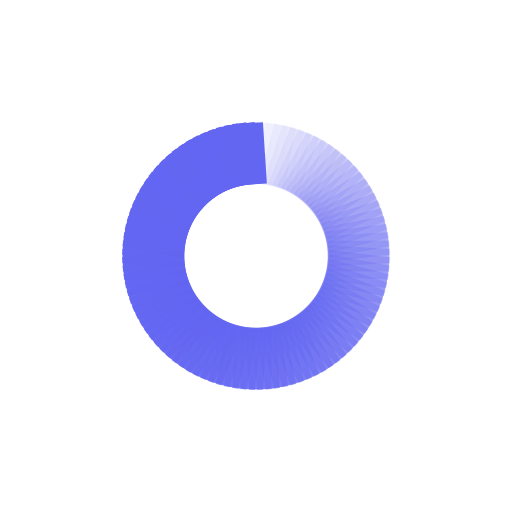
t = 0.00 s
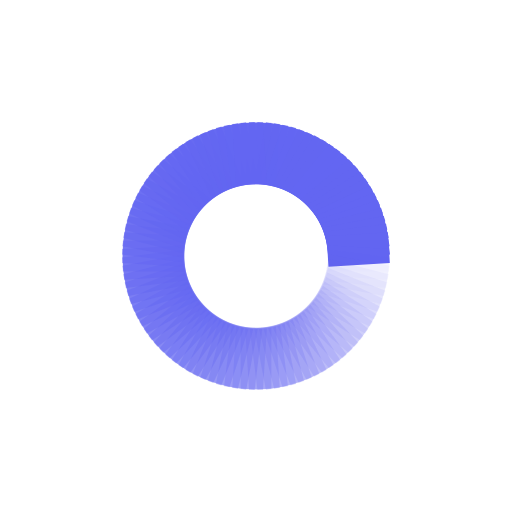
t = 0.25 s
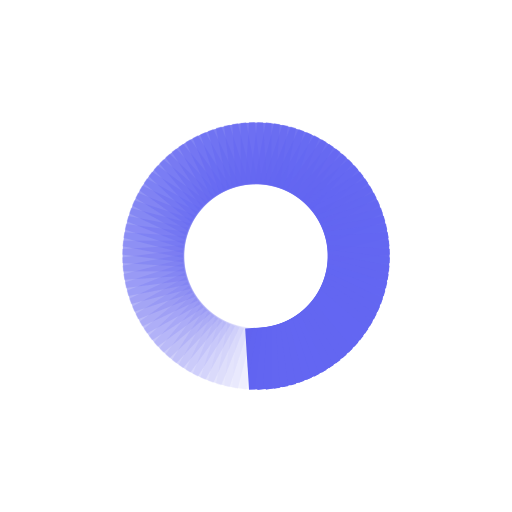
t = 0.50 s
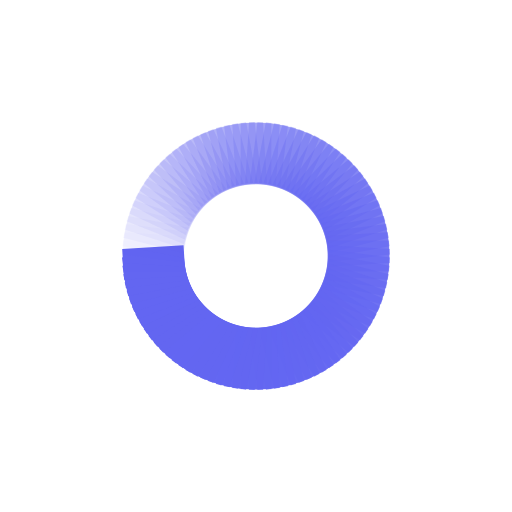
t = 0.75 s

The animated SVG that drew these frames (rendered in a browser with its animation timeline set to each time). Animation: 100 SMIL elements (animate=100); one cycle of 1.00 s, repeats indefinitely.

<?xml version="1.0" encoding="utf-8"?>
<svg xmlns="http://www.w3.org/2000/svg" xmlns:xlink="http://www.w3.org/1999/xlink" style="margin: auto; background: rgb(255, 255, 255); display: block; shape-rendering: auto; animation-play-state: running; animation-delay: 0s;" width="200px" height="200px" viewBox="0 0 100 100" preserveAspectRatio="xMidYMid">
<g transform="rotate(0 50 50)" style="animation-play-state: running; animation-delay: 0s;">
  <rect x="47" y="24" rx="0" ry="0" width="6" height="12" fill="#6366f1" style="animation-play-state: running; animation-delay: 0s;">
    <animate attributeName="opacity" values="1;0" keyTimes="0;1" dur="1s" begin="-0.99s" repeatCount="indefinite" style="animation-play-state: running; animation-delay: 0s;"></animate>
  </rect>
</g><g transform="rotate(3.6 50 50)" style="animation-play-state: running; animation-delay: 0s;">
  <rect x="47" y="24" rx="0" ry="0" width="6" height="12" fill="#6366f1" style="animation-play-state: running; animation-delay: 0s;">
    <animate attributeName="opacity" values="1;0" keyTimes="0;1" dur="1s" begin="-0.98s" repeatCount="indefinite" style="animation-play-state: running; animation-delay: 0s;"></animate>
  </rect>
</g><g transform="rotate(7.2 50 50)" style="animation-play-state: running; animation-delay: 0s;">
  <rect x="47" y="24" rx="0" ry="0" width="6" height="12" fill="#6366f1" style="animation-play-state: running; animation-delay: 0s;">
    <animate attributeName="opacity" values="1;0" keyTimes="0;1" dur="1s" begin="-0.97s" repeatCount="indefinite" style="animation-play-state: running; animation-delay: 0s;"></animate>
  </rect>
</g><g transform="rotate(10.8 50 50)" style="animation-play-state: running; animation-delay: 0s;">
  <rect x="47" y="24" rx="0" ry="0" width="6" height="12" fill="#6366f1" style="animation-play-state: running; animation-delay: 0s;">
    <animate attributeName="opacity" values="1;0" keyTimes="0;1" dur="1s" begin="-0.96s" repeatCount="indefinite" style="animation-play-state: running; animation-delay: 0s;"></animate>
  </rect>
</g><g transform="rotate(14.4 50 50)" style="animation-play-state: running; animation-delay: 0s;">
  <rect x="47" y="24" rx="0" ry="0" width="6" height="12" fill="#6366f1" style="animation-play-state: running; animation-delay: 0s;">
    <animate attributeName="opacity" values="1;0" keyTimes="0;1" dur="1s" begin="-0.95s" repeatCount="indefinite" style="animation-play-state: running; animation-delay: 0s;"></animate>
  </rect>
</g><g transform="rotate(18 50 50)" style="animation-play-state: running; animation-delay: 0s;">
  <rect x="47" y="24" rx="0" ry="0" width="6" height="12" fill="#6366f1" style="animation-play-state: running; animation-delay: 0s;">
    <animate attributeName="opacity" values="1;0" keyTimes="0;1" dur="1s" begin="-0.94s" repeatCount="indefinite" style="animation-play-state: running; animation-delay: 0s;"></animate>
  </rect>
</g><g transform="rotate(21.6 50 50)" style="animation-play-state: running; animation-delay: 0s;">
  <rect x="47" y="24" rx="0" ry="0" width="6" height="12" fill="#6366f1" style="animation-play-state: running; animation-delay: 0s;">
    <animate attributeName="opacity" values="1;0" keyTimes="0;1" dur="1s" begin="-0.93s" repeatCount="indefinite" style="animation-play-state: running; animation-delay: 0s;"></animate>
  </rect>
</g><g transform="rotate(25.2 50 50)" style="animation-play-state: running; animation-delay: 0s;">
  <rect x="47" y="24" rx="0" ry="0" width="6" height="12" fill="#6366f1" style="animation-play-state: running; animation-delay: 0s;">
    <animate attributeName="opacity" values="1;0" keyTimes="0;1" dur="1s" begin="-0.92s" repeatCount="indefinite" style="animation-play-state: running; animation-delay: 0s;"></animate>
  </rect>
</g><g transform="rotate(28.8 50 50)" style="animation-play-state: running; animation-delay: 0s;">
  <rect x="47" y="24" rx="0" ry="0" width="6" height="12" fill="#6366f1" style="animation-play-state: running; animation-delay: 0s;">
    <animate attributeName="opacity" values="1;0" keyTimes="0;1" dur="1s" begin="-0.91s" repeatCount="indefinite" style="animation-play-state: running; animation-delay: 0s;"></animate>
  </rect>
</g><g transform="rotate(32.4 50 50)" style="animation-play-state: running; animation-delay: 0s;">
  <rect x="47" y="24" rx="0" ry="0" width="6" height="12" fill="#6366f1" style="animation-play-state: running; animation-delay: 0s;">
    <animate attributeName="opacity" values="1;0" keyTimes="0;1" dur="1s" begin="-0.9s" repeatCount="indefinite" style="animation-play-state: running; animation-delay: 0s;"></animate>
  </rect>
</g><g transform="rotate(36 50 50)" style="animation-play-state: running; animation-delay: 0s;">
  <rect x="47" y="24" rx="0" ry="0" width="6" height="12" fill="#6366f1" style="animation-play-state: running; animation-delay: 0s;">
    <animate attributeName="opacity" values="1;0" keyTimes="0;1" dur="1s" begin="-0.89s" repeatCount="indefinite" style="animation-play-state: running; animation-delay: 0s;"></animate>
  </rect>
</g><g transform="rotate(39.6 50 50)" style="animation-play-state: running; animation-delay: 0s;">
  <rect x="47" y="24" rx="0" ry="0" width="6" height="12" fill="#6366f1" style="animation-play-state: running; animation-delay: 0s;">
    <animate attributeName="opacity" values="1;0" keyTimes="0;1" dur="1s" begin="-0.88s" repeatCount="indefinite" style="animation-play-state: running; animation-delay: 0s;"></animate>
  </rect>
</g><g transform="rotate(43.2 50 50)" style="animation-play-state: running; animation-delay: 0s;">
  <rect x="47" y="24" rx="0" ry="0" width="6" height="12" fill="#6366f1" style="animation-play-state: running; animation-delay: 0s;">
    <animate attributeName="opacity" values="1;0" keyTimes="0;1" dur="1s" begin="-0.87s" repeatCount="indefinite" style="animation-play-state: running; animation-delay: 0s;"></animate>
  </rect>
</g><g transform="rotate(46.8 50 50)" style="animation-play-state: running; animation-delay: 0s;">
  <rect x="47" y="24" rx="0" ry="0" width="6" height="12" fill="#6366f1" style="animation-play-state: running; animation-delay: 0s;">
    <animate attributeName="opacity" values="1;0" keyTimes="0;1" dur="1s" begin="-0.86s" repeatCount="indefinite" style="animation-play-state: running; animation-delay: 0s;"></animate>
  </rect>
</g><g transform="rotate(50.4 50 50)" style="animation-play-state: running; animation-delay: 0s;">
  <rect x="47" y="24" rx="0" ry="0" width="6" height="12" fill="#6366f1" style="animation-play-state: running; animation-delay: 0s;">
    <animate attributeName="opacity" values="1;0" keyTimes="0;1" dur="1s" begin="-0.85s" repeatCount="indefinite" style="animation-play-state: running; animation-delay: 0s;"></animate>
  </rect>
</g><g transform="rotate(54 50 50)" style="animation-play-state: running; animation-delay: 0s;">
  <rect x="47" y="24" rx="0" ry="0" width="6" height="12" fill="#6366f1" style="animation-play-state: running; animation-delay: 0s;">
    <animate attributeName="opacity" values="1;0" keyTimes="0;1" dur="1s" begin="-0.84s" repeatCount="indefinite" style="animation-play-state: running; animation-delay: 0s;"></animate>
  </rect>
</g><g transform="rotate(57.6 50 50)" style="animation-play-state: running; animation-delay: 0s;">
  <rect x="47" y="24" rx="0" ry="0" width="6" height="12" fill="#6366f1" style="animation-play-state: running; animation-delay: 0s;">
    <animate attributeName="opacity" values="1;0" keyTimes="0;1" dur="1s" begin="-0.83s" repeatCount="indefinite" style="animation-play-state: running; animation-delay: 0s;"></animate>
  </rect>
</g><g transform="rotate(61.2 50 50)" style="animation-play-state: running; animation-delay: 0s;">
  <rect x="47" y="24" rx="0" ry="0" width="6" height="12" fill="#6366f1" style="animation-play-state: running; animation-delay: 0s;">
    <animate attributeName="opacity" values="1;0" keyTimes="0;1" dur="1s" begin="-0.82s" repeatCount="indefinite" style="animation-play-state: running; animation-delay: 0s;"></animate>
  </rect>
</g><g transform="rotate(64.8 50 50)" style="animation-play-state: running; animation-delay: 0s;">
  <rect x="47" y="24" rx="0" ry="0" width="6" height="12" fill="#6366f1" style="animation-play-state: running; animation-delay: 0s;">
    <animate attributeName="opacity" values="1;0" keyTimes="0;1" dur="1s" begin="-0.81s" repeatCount="indefinite" style="animation-play-state: running; animation-delay: 0s;"></animate>
  </rect>
</g><g transform="rotate(68.4 50 50)" style="animation-play-state: running; animation-delay: 0s;">
  <rect x="47" y="24" rx="0" ry="0" width="6" height="12" fill="#6366f1" style="animation-play-state: running; animation-delay: 0s;">
    <animate attributeName="opacity" values="1;0" keyTimes="0;1" dur="1s" begin="-0.8s" repeatCount="indefinite" style="animation-play-state: running; animation-delay: 0s;"></animate>
  </rect>
</g><g transform="rotate(72 50 50)" style="animation-play-state: running; animation-delay: 0s;">
  <rect x="47" y="24" rx="0" ry="0" width="6" height="12" fill="#6366f1" style="animation-play-state: running; animation-delay: 0s;">
    <animate attributeName="opacity" values="1;0" keyTimes="0;1" dur="1s" begin="-0.79s" repeatCount="indefinite" style="animation-play-state: running; animation-delay: 0s;"></animate>
  </rect>
</g><g transform="rotate(75.6 50 50)" style="animation-play-state: running; animation-delay: 0s;">
  <rect x="47" y="24" rx="0" ry="0" width="6" height="12" fill="#6366f1" style="animation-play-state: running; animation-delay: 0s;">
    <animate attributeName="opacity" values="1;0" keyTimes="0;1" dur="1s" begin="-0.78s" repeatCount="indefinite" style="animation-play-state: running; animation-delay: 0s;"></animate>
  </rect>
</g><g transform="rotate(79.2 50 50)" style="animation-play-state: running; animation-delay: 0s;">
  <rect x="47" y="24" rx="0" ry="0" width="6" height="12" fill="#6366f1" style="animation-play-state: running; animation-delay: 0s;">
    <animate attributeName="opacity" values="1;0" keyTimes="0;1" dur="1s" begin="-0.77s" repeatCount="indefinite" style="animation-play-state: running; animation-delay: 0s;"></animate>
  </rect>
</g><g transform="rotate(82.8 50 50)" style="animation-play-state: running; animation-delay: 0s;">
  <rect x="47" y="24" rx="0" ry="0" width="6" height="12" fill="#6366f1" style="animation-play-state: running; animation-delay: 0s;">
    <animate attributeName="opacity" values="1;0" keyTimes="0;1" dur="1s" begin="-0.76s" repeatCount="indefinite" style="animation-play-state: running; animation-delay: 0s;"></animate>
  </rect>
</g><g transform="rotate(86.4 50 50)" style="animation-play-state: running; animation-delay: 0s;">
  <rect x="47" y="24" rx="0" ry="0" width="6" height="12" fill="#6366f1" style="animation-play-state: running; animation-delay: 0s;">
    <animate attributeName="opacity" values="1;0" keyTimes="0;1" dur="1s" begin="-0.75s" repeatCount="indefinite" style="animation-play-state: running; animation-delay: 0s;"></animate>
  </rect>
</g><g transform="rotate(90 50 50)" style="animation-play-state: running; animation-delay: 0s;">
  <rect x="47" y="24" rx="0" ry="0" width="6" height="12" fill="#6366f1" style="animation-play-state: running; animation-delay: 0s;">
    <animate attributeName="opacity" values="1;0" keyTimes="0;1" dur="1s" begin="-0.74s" repeatCount="indefinite" style="animation-play-state: running; animation-delay: 0s;"></animate>
  </rect>
</g><g transform="rotate(93.6 50 50)" style="animation-play-state: running; animation-delay: 0s;">
  <rect x="47" y="24" rx="0" ry="0" width="6" height="12" fill="#6366f1" style="animation-play-state: running; animation-delay: 0s;">
    <animate attributeName="opacity" values="1;0" keyTimes="0;1" dur="1s" begin="-0.73s" repeatCount="indefinite" style="animation-play-state: running; animation-delay: 0s;"></animate>
  </rect>
</g><g transform="rotate(97.2 50 50)" style="animation-play-state: running; animation-delay: 0s;">
  <rect x="47" y="24" rx="0" ry="0" width="6" height="12" fill="#6366f1" style="animation-play-state: running; animation-delay: 0s;">
    <animate attributeName="opacity" values="1;0" keyTimes="0;1" dur="1s" begin="-0.72s" repeatCount="indefinite" style="animation-play-state: running; animation-delay: 0s;"></animate>
  </rect>
</g><g transform="rotate(100.8 50 50)" style="animation-play-state: running; animation-delay: 0s;">
  <rect x="47" y="24" rx="0" ry="0" width="6" height="12" fill="#6366f1" style="animation-play-state: running; animation-delay: 0s;">
    <animate attributeName="opacity" values="1;0" keyTimes="0;1" dur="1s" begin="-0.71s" repeatCount="indefinite" style="animation-play-state: running; animation-delay: 0s;"></animate>
  </rect>
</g><g transform="rotate(104.4 50 50)" style="animation-play-state: running; animation-delay: 0s;">
  <rect x="47" y="24" rx="0" ry="0" width="6" height="12" fill="#6366f1" style="animation-play-state: running; animation-delay: 0s;">
    <animate attributeName="opacity" values="1;0" keyTimes="0;1" dur="1s" begin="-0.7s" repeatCount="indefinite" style="animation-play-state: running; animation-delay: 0s;"></animate>
  </rect>
</g><g transform="rotate(108 50 50)" style="animation-play-state: running; animation-delay: 0s;">
  <rect x="47" y="24" rx="0" ry="0" width="6" height="12" fill="#6366f1" style="animation-play-state: running; animation-delay: 0s;">
    <animate attributeName="opacity" values="1;0" keyTimes="0;1" dur="1s" begin="-0.69s" repeatCount="indefinite" style="animation-play-state: running; animation-delay: 0s;"></animate>
  </rect>
</g><g transform="rotate(111.6 50 50)" style="animation-play-state: running; animation-delay: 0s;">
  <rect x="47" y="24" rx="0" ry="0" width="6" height="12" fill="#6366f1" style="animation-play-state: running; animation-delay: 0s;">
    <animate attributeName="opacity" values="1;0" keyTimes="0;1" dur="1s" begin="-0.68s" repeatCount="indefinite" style="animation-play-state: running; animation-delay: 0s;"></animate>
  </rect>
</g><g transform="rotate(115.2 50 50)" style="animation-play-state: running; animation-delay: 0s;">
  <rect x="47" y="24" rx="0" ry="0" width="6" height="12" fill="#6366f1" style="animation-play-state: running; animation-delay: 0s;">
    <animate attributeName="opacity" values="1;0" keyTimes="0;1" dur="1s" begin="-0.67s" repeatCount="indefinite" style="animation-play-state: running; animation-delay: 0s;"></animate>
  </rect>
</g><g transform="rotate(118.8 50 50)" style="animation-play-state: running; animation-delay: 0s;">
  <rect x="47" y="24" rx="0" ry="0" width="6" height="12" fill="#6366f1" style="animation-play-state: running; animation-delay: 0s;">
    <animate attributeName="opacity" values="1;0" keyTimes="0;1" dur="1s" begin="-0.66s" repeatCount="indefinite" style="animation-play-state: running; animation-delay: 0s;"></animate>
  </rect>
</g><g transform="rotate(122.4 50 50)" style="animation-play-state: running; animation-delay: 0s;">
  <rect x="47" y="24" rx="0" ry="0" width="6" height="12" fill="#6366f1" style="animation-play-state: running; animation-delay: 0s;">
    <animate attributeName="opacity" values="1;0" keyTimes="0;1" dur="1s" begin="-0.65s" repeatCount="indefinite" style="animation-play-state: running; animation-delay: 0s;"></animate>
  </rect>
</g><g transform="rotate(126 50 50)" style="animation-play-state: running; animation-delay: 0s;">
  <rect x="47" y="24" rx="0" ry="0" width="6" height="12" fill="#6366f1" style="animation-play-state: running; animation-delay: 0s;">
    <animate attributeName="opacity" values="1;0" keyTimes="0;1" dur="1s" begin="-0.64s" repeatCount="indefinite" style="animation-play-state: running; animation-delay: 0s;"></animate>
  </rect>
</g><g transform="rotate(129.6 50 50)" style="animation-play-state: running; animation-delay: 0s;">
  <rect x="47" y="24" rx="0" ry="0" width="6" height="12" fill="#6366f1" style="animation-play-state: running; animation-delay: 0s;">
    <animate attributeName="opacity" values="1;0" keyTimes="0;1" dur="1s" begin="-0.63s" repeatCount="indefinite" style="animation-play-state: running; animation-delay: 0s;"></animate>
  </rect>
</g><g transform="rotate(133.2 50 50)" style="animation-play-state: running; animation-delay: 0s;">
  <rect x="47" y="24" rx="0" ry="0" width="6" height="12" fill="#6366f1" style="animation-play-state: running; animation-delay: 0s;">
    <animate attributeName="opacity" values="1;0" keyTimes="0;1" dur="1s" begin="-0.62s" repeatCount="indefinite" style="animation-play-state: running; animation-delay: 0s;"></animate>
  </rect>
</g><g transform="rotate(136.8 50 50)" style="animation-play-state: running; animation-delay: 0s;">
  <rect x="47" y="24" rx="0" ry="0" width="6" height="12" fill="#6366f1" style="animation-play-state: running; animation-delay: 0s;">
    <animate attributeName="opacity" values="1;0" keyTimes="0;1" dur="1s" begin="-0.61s" repeatCount="indefinite" style="animation-play-state: running; animation-delay: 0s;"></animate>
  </rect>
</g><g transform="rotate(140.4 50 50)" style="animation-play-state: running; animation-delay: 0s;">
  <rect x="47" y="24" rx="0" ry="0" width="6" height="12" fill="#6366f1" style="animation-play-state: running; animation-delay: 0s;">
    <animate attributeName="opacity" values="1;0" keyTimes="0;1" dur="1s" begin="-0.6s" repeatCount="indefinite" style="animation-play-state: running; animation-delay: 0s;"></animate>
  </rect>
</g><g transform="rotate(144 50 50)" style="animation-play-state: running; animation-delay: 0s;">
  <rect x="47" y="24" rx="0" ry="0" width="6" height="12" fill="#6366f1" style="animation-play-state: running; animation-delay: 0s;">
    <animate attributeName="opacity" values="1;0" keyTimes="0;1" dur="1s" begin="-0.59s" repeatCount="indefinite" style="animation-play-state: running; animation-delay: 0s;"></animate>
  </rect>
</g><g transform="rotate(147.6 50 50)" style="animation-play-state: running; animation-delay: 0s;">
  <rect x="47" y="24" rx="0" ry="0" width="6" height="12" fill="#6366f1" style="animation-play-state: running; animation-delay: 0s;">
    <animate attributeName="opacity" values="1;0" keyTimes="0;1" dur="1s" begin="-0.58s" repeatCount="indefinite" style="animation-play-state: running; animation-delay: 0s;"></animate>
  </rect>
</g><g transform="rotate(151.2 50 50)" style="animation-play-state: running; animation-delay: 0s;">
  <rect x="47" y="24" rx="0" ry="0" width="6" height="12" fill="#6366f1" style="animation-play-state: running; animation-delay: 0s;">
    <animate attributeName="opacity" values="1;0" keyTimes="0;1" dur="1s" begin="-0.57s" repeatCount="indefinite" style="animation-play-state: running; animation-delay: 0s;"></animate>
  </rect>
</g><g transform="rotate(154.8 50 50)" style="animation-play-state: running; animation-delay: 0s;">
  <rect x="47" y="24" rx="0" ry="0" width="6" height="12" fill="#6366f1" style="animation-play-state: running; animation-delay: 0s;">
    <animate attributeName="opacity" values="1;0" keyTimes="0;1" dur="1s" begin="-0.56s" repeatCount="indefinite" style="animation-play-state: running; animation-delay: 0s;"></animate>
  </rect>
</g><g transform="rotate(158.4 50 50)" style="animation-play-state: running; animation-delay: 0s;">
  <rect x="47" y="24" rx="0" ry="0" width="6" height="12" fill="#6366f1" style="animation-play-state: running; animation-delay: 0s;">
    <animate attributeName="opacity" values="1;0" keyTimes="0;1" dur="1s" begin="-0.55s" repeatCount="indefinite" style="animation-play-state: running; animation-delay: 0s;"></animate>
  </rect>
</g><g transform="rotate(162 50 50)" style="animation-play-state: running; animation-delay: 0s;">
  <rect x="47" y="24" rx="0" ry="0" width="6" height="12" fill="#6366f1" style="animation-play-state: running; animation-delay: 0s;">
    <animate attributeName="opacity" values="1;0" keyTimes="0;1" dur="1s" begin="-0.54s" repeatCount="indefinite" style="animation-play-state: running; animation-delay: 0s;"></animate>
  </rect>
</g><g transform="rotate(165.6 50 50)" style="animation-play-state: running; animation-delay: 0s;">
  <rect x="47" y="24" rx="0" ry="0" width="6" height="12" fill="#6366f1" style="animation-play-state: running; animation-delay: 0s;">
    <animate attributeName="opacity" values="1;0" keyTimes="0;1" dur="1s" begin="-0.53s" repeatCount="indefinite" style="animation-play-state: running; animation-delay: 0s;"></animate>
  </rect>
</g><g transform="rotate(169.2 50 50)" style="animation-play-state: running; animation-delay: 0s;">
  <rect x="47" y="24" rx="0" ry="0" width="6" height="12" fill="#6366f1" style="animation-play-state: running; animation-delay: 0s;">
    <animate attributeName="opacity" values="1;0" keyTimes="0;1" dur="1s" begin="-0.52s" repeatCount="indefinite" style="animation-play-state: running; animation-delay: 0s;"></animate>
  </rect>
</g><g transform="rotate(172.8 50 50)" style="animation-play-state: running; animation-delay: 0s;">
  <rect x="47" y="24" rx="0" ry="0" width="6" height="12" fill="#6366f1" style="animation-play-state: running; animation-delay: 0s;">
    <animate attributeName="opacity" values="1;0" keyTimes="0;1" dur="1s" begin="-0.51s" repeatCount="indefinite" style="animation-play-state: running; animation-delay: 0s;"></animate>
  </rect>
</g><g transform="rotate(176.4 50 50)" style="animation-play-state: running; animation-delay: 0s;">
  <rect x="47" y="24" rx="0" ry="0" width="6" height="12" fill="#6366f1" style="animation-play-state: running; animation-delay: 0s;">
    <animate attributeName="opacity" values="1;0" keyTimes="0;1" dur="1s" begin="-0.5s" repeatCount="indefinite" style="animation-play-state: running; animation-delay: 0s;"></animate>
  </rect>
</g><g transform="rotate(180 50 50)" style="animation-play-state: running; animation-delay: 0s;">
  <rect x="47" y="24" rx="0" ry="0" width="6" height="12" fill="#6366f1" style="animation-play-state: running; animation-delay: 0s;">
    <animate attributeName="opacity" values="1;0" keyTimes="0;1" dur="1s" begin="-0.49s" repeatCount="indefinite" style="animation-play-state: running; animation-delay: 0s;"></animate>
  </rect>
</g><g transform="rotate(183.6 50 50)" style="animation-play-state: running; animation-delay: 0s;">
  <rect x="47" y="24" rx="0" ry="0" width="6" height="12" fill="#6366f1" style="animation-play-state: running; animation-delay: 0s;">
    <animate attributeName="opacity" values="1;0" keyTimes="0;1" dur="1s" begin="-0.48s" repeatCount="indefinite" style="animation-play-state: running; animation-delay: 0s;"></animate>
  </rect>
</g><g transform="rotate(187.2 50 50)" style="animation-play-state: running; animation-delay: 0s;">
  <rect x="47" y="24" rx="0" ry="0" width="6" height="12" fill="#6366f1" style="animation-play-state: running; animation-delay: 0s;">
    <animate attributeName="opacity" values="1;0" keyTimes="0;1" dur="1s" begin="-0.47s" repeatCount="indefinite" style="animation-play-state: running; animation-delay: 0s;"></animate>
  </rect>
</g><g transform="rotate(190.8 50 50)" style="animation-play-state: running; animation-delay: 0s;">
  <rect x="47" y="24" rx="0" ry="0" width="6" height="12" fill="#6366f1" style="animation-play-state: running; animation-delay: 0s;">
    <animate attributeName="opacity" values="1;0" keyTimes="0;1" dur="1s" begin="-0.46s" repeatCount="indefinite" style="animation-play-state: running; animation-delay: 0s;"></animate>
  </rect>
</g><g transform="rotate(194.4 50 50)" style="animation-play-state: running; animation-delay: 0s;">
  <rect x="47" y="24" rx="0" ry="0" width="6" height="12" fill="#6366f1" style="animation-play-state: running; animation-delay: 0s;">
    <animate attributeName="opacity" values="1;0" keyTimes="0;1" dur="1s" begin="-0.45s" repeatCount="indefinite" style="animation-play-state: running; animation-delay: 0s;"></animate>
  </rect>
</g><g transform="rotate(198 50 50)" style="animation-play-state: running; animation-delay: 0s;">
  <rect x="47" y="24" rx="0" ry="0" width="6" height="12" fill="#6366f1" style="animation-play-state: running; animation-delay: 0s;">
    <animate attributeName="opacity" values="1;0" keyTimes="0;1" dur="1s" begin="-0.44s" repeatCount="indefinite" style="animation-play-state: running; animation-delay: 0s;"></animate>
  </rect>
</g><g transform="rotate(201.6 50 50)" style="animation-play-state: running; animation-delay: 0s;">
  <rect x="47" y="24" rx="0" ry="0" width="6" height="12" fill="#6366f1" style="animation-play-state: running; animation-delay: 0s;">
    <animate attributeName="opacity" values="1;0" keyTimes="0;1" dur="1s" begin="-0.43s" repeatCount="indefinite" style="animation-play-state: running; animation-delay: 0s;"></animate>
  </rect>
</g><g transform="rotate(205.2 50 50)" style="animation-play-state: running; animation-delay: 0s;">
  <rect x="47" y="24" rx="0" ry="0" width="6" height="12" fill="#6366f1" style="animation-play-state: running; animation-delay: 0s;">
    <animate attributeName="opacity" values="1;0" keyTimes="0;1" dur="1s" begin="-0.42s" repeatCount="indefinite" style="animation-play-state: running; animation-delay: 0s;"></animate>
  </rect>
</g><g transform="rotate(208.8 50 50)" style="animation-play-state: running; animation-delay: 0s;">
  <rect x="47" y="24" rx="0" ry="0" width="6" height="12" fill="#6366f1" style="animation-play-state: running; animation-delay: 0s;">
    <animate attributeName="opacity" values="1;0" keyTimes="0;1" dur="1s" begin="-0.41s" repeatCount="indefinite" style="animation-play-state: running; animation-delay: 0s;"></animate>
  </rect>
</g><g transform="rotate(212.4 50 50)" style="animation-play-state: running; animation-delay: 0s;">
  <rect x="47" y="24" rx="0" ry="0" width="6" height="12" fill="#6366f1" style="animation-play-state: running; animation-delay: 0s;">
    <animate attributeName="opacity" values="1;0" keyTimes="0;1" dur="1s" begin="-0.4s" repeatCount="indefinite" style="animation-play-state: running; animation-delay: 0s;"></animate>
  </rect>
</g><g transform="rotate(216 50 50)" style="animation-play-state: running; animation-delay: 0s;">
  <rect x="47" y="24" rx="0" ry="0" width="6" height="12" fill="#6366f1" style="animation-play-state: running; animation-delay: 0s;">
    <animate attributeName="opacity" values="1;0" keyTimes="0;1" dur="1s" begin="-0.39s" repeatCount="indefinite" style="animation-play-state: running; animation-delay: 0s;"></animate>
  </rect>
</g><g transform="rotate(219.6 50 50)" style="animation-play-state: running; animation-delay: 0s;">
  <rect x="47" y="24" rx="0" ry="0" width="6" height="12" fill="#6366f1" style="animation-play-state: running; animation-delay: 0s;">
    <animate attributeName="opacity" values="1;0" keyTimes="0;1" dur="1s" begin="-0.38s" repeatCount="indefinite" style="animation-play-state: running; animation-delay: 0s;"></animate>
  </rect>
</g><g transform="rotate(223.2 50 50)" style="animation-play-state: running; animation-delay: 0s;">
  <rect x="47" y="24" rx="0" ry="0" width="6" height="12" fill="#6366f1" style="animation-play-state: running; animation-delay: 0s;">
    <animate attributeName="opacity" values="1;0" keyTimes="0;1" dur="1s" begin="-0.37s" repeatCount="indefinite" style="animation-play-state: running; animation-delay: 0s;"></animate>
  </rect>
</g><g transform="rotate(226.8 50 50)" style="animation-play-state: running; animation-delay: 0s;">
  <rect x="47" y="24" rx="0" ry="0" width="6" height="12" fill="#6366f1" style="animation-play-state: running; animation-delay: 0s;">
    <animate attributeName="opacity" values="1;0" keyTimes="0;1" dur="1s" begin="-0.36s" repeatCount="indefinite" style="animation-play-state: running; animation-delay: 0s;"></animate>
  </rect>
</g><g transform="rotate(230.4 50 50)" style="animation-play-state: running; animation-delay: 0s;">
  <rect x="47" y="24" rx="0" ry="0" width="6" height="12" fill="#6366f1" style="animation-play-state: running; animation-delay: 0s;">
    <animate attributeName="opacity" values="1;0" keyTimes="0;1" dur="1s" begin="-0.35s" repeatCount="indefinite" style="animation-play-state: running; animation-delay: 0s;"></animate>
  </rect>
</g><g transform="rotate(234 50 50)" style="animation-play-state: running; animation-delay: 0s;">
  <rect x="47" y="24" rx="0" ry="0" width="6" height="12" fill="#6366f1" style="animation-play-state: running; animation-delay: 0s;">
    <animate attributeName="opacity" values="1;0" keyTimes="0;1" dur="1s" begin="-0.34s" repeatCount="indefinite" style="animation-play-state: running; animation-delay: 0s;"></animate>
  </rect>
</g><g transform="rotate(237.6 50 50)" style="animation-play-state: running; animation-delay: 0s;">
  <rect x="47" y="24" rx="0" ry="0" width="6" height="12" fill="#6366f1" style="animation-play-state: running; animation-delay: 0s;">
    <animate attributeName="opacity" values="1;0" keyTimes="0;1" dur="1s" begin="-0.33s" repeatCount="indefinite" style="animation-play-state: running; animation-delay: 0s;"></animate>
  </rect>
</g><g transform="rotate(241.2 50 50)" style="animation-play-state: running; animation-delay: 0s;">
  <rect x="47" y="24" rx="0" ry="0" width="6" height="12" fill="#6366f1" style="animation-play-state: running; animation-delay: 0s;">
    <animate attributeName="opacity" values="1;0" keyTimes="0;1" dur="1s" begin="-0.32s" repeatCount="indefinite" style="animation-play-state: running; animation-delay: 0s;"></animate>
  </rect>
</g><g transform="rotate(244.8 50 50)" style="animation-play-state: running; animation-delay: 0s;">
  <rect x="47" y="24" rx="0" ry="0" width="6" height="12" fill="#6366f1" style="animation-play-state: running; animation-delay: 0s;">
    <animate attributeName="opacity" values="1;0" keyTimes="0;1" dur="1s" begin="-0.31s" repeatCount="indefinite" style="animation-play-state: running; animation-delay: 0s;"></animate>
  </rect>
</g><g transform="rotate(248.4 50 50)" style="animation-play-state: running; animation-delay: 0s;">
  <rect x="47" y="24" rx="0" ry="0" width="6" height="12" fill="#6366f1" style="animation-play-state: running; animation-delay: 0s;">
    <animate attributeName="opacity" values="1;0" keyTimes="0;1" dur="1s" begin="-0.3s" repeatCount="indefinite" style="animation-play-state: running; animation-delay: 0s;"></animate>
  </rect>
</g><g transform="rotate(252 50 50)" style="animation-play-state: running; animation-delay: 0s;">
  <rect x="47" y="24" rx="0" ry="0" width="6" height="12" fill="#6366f1" style="animation-play-state: running; animation-delay: 0s;">
    <animate attributeName="opacity" values="1;0" keyTimes="0;1" dur="1s" begin="-0.29s" repeatCount="indefinite" style="animation-play-state: running; animation-delay: 0s;"></animate>
  </rect>
</g><g transform="rotate(255.6 50 50)" style="animation-play-state: running; animation-delay: 0s;">
  <rect x="47" y="24" rx="0" ry="0" width="6" height="12" fill="#6366f1" style="animation-play-state: running; animation-delay: 0s;">
    <animate attributeName="opacity" values="1;0" keyTimes="0;1" dur="1s" begin="-0.28s" repeatCount="indefinite" style="animation-play-state: running; animation-delay: 0s;"></animate>
  </rect>
</g><g transform="rotate(259.2 50 50)" style="animation-play-state: running; animation-delay: 0s;">
  <rect x="47" y="24" rx="0" ry="0" width="6" height="12" fill="#6366f1" style="animation-play-state: running; animation-delay: 0s;">
    <animate attributeName="opacity" values="1;0" keyTimes="0;1" dur="1s" begin="-0.27s" repeatCount="indefinite" style="animation-play-state: running; animation-delay: 0s;"></animate>
  </rect>
</g><g transform="rotate(262.8 50 50)" style="animation-play-state: running; animation-delay: 0s;">
  <rect x="47" y="24" rx="0" ry="0" width="6" height="12" fill="#6366f1" style="animation-play-state: running; animation-delay: 0s;">
    <animate attributeName="opacity" values="1;0" keyTimes="0;1" dur="1s" begin="-0.26s" repeatCount="indefinite" style="animation-play-state: running; animation-delay: 0s;"></animate>
  </rect>
</g><g transform="rotate(266.4 50 50)" style="animation-play-state: running; animation-delay: 0s;">
  <rect x="47" y="24" rx="0" ry="0" width="6" height="12" fill="#6366f1" style="animation-play-state: running; animation-delay: 0s;">
    <animate attributeName="opacity" values="1;0" keyTimes="0;1" dur="1s" begin="-0.25s" repeatCount="indefinite" style="animation-play-state: running; animation-delay: 0s;"></animate>
  </rect>
</g><g transform="rotate(270 50 50)" style="animation-play-state: running; animation-delay: 0s;">
  <rect x="47" y="24" rx="0" ry="0" width="6" height="12" fill="#6366f1" style="animation-play-state: running; animation-delay: 0s;">
    <animate attributeName="opacity" values="1;0" keyTimes="0;1" dur="1s" begin="-0.24s" repeatCount="indefinite" style="animation-play-state: running; animation-delay: 0s;"></animate>
  </rect>
</g><g transform="rotate(273.6 50 50)" style="animation-play-state: running; animation-delay: 0s;">
  <rect x="47" y="24" rx="0" ry="0" width="6" height="12" fill="#6366f1" style="animation-play-state: running; animation-delay: 0s;">
    <animate attributeName="opacity" values="1;0" keyTimes="0;1" dur="1s" begin="-0.23s" repeatCount="indefinite" style="animation-play-state: running; animation-delay: 0s;"></animate>
  </rect>
</g><g transform="rotate(277.2 50 50)" style="animation-play-state: running; animation-delay: 0s;">
  <rect x="47" y="24" rx="0" ry="0" width="6" height="12" fill="#6366f1" style="animation-play-state: running; animation-delay: 0s;">
    <animate attributeName="opacity" values="1;0" keyTimes="0;1" dur="1s" begin="-0.22s" repeatCount="indefinite" style="animation-play-state: running; animation-delay: 0s;"></animate>
  </rect>
</g><g transform="rotate(280.8 50 50)" style="animation-play-state: running; animation-delay: 0s;">
  <rect x="47" y="24" rx="0" ry="0" width="6" height="12" fill="#6366f1" style="animation-play-state: running; animation-delay: 0s;">
    <animate attributeName="opacity" values="1;0" keyTimes="0;1" dur="1s" begin="-0.21s" repeatCount="indefinite" style="animation-play-state: running; animation-delay: 0s;"></animate>
  </rect>
</g><g transform="rotate(284.4 50 50)" style="animation-play-state: running; animation-delay: 0s;">
  <rect x="47" y="24" rx="0" ry="0" width="6" height="12" fill="#6366f1" style="animation-play-state: running; animation-delay: 0s;">
    <animate attributeName="opacity" values="1;0" keyTimes="0;1" dur="1s" begin="-0.2s" repeatCount="indefinite" style="animation-play-state: running; animation-delay: 0s;"></animate>
  </rect>
</g><g transform="rotate(288 50 50)" style="animation-play-state: running; animation-delay: 0s;">
  <rect x="47" y="24" rx="0" ry="0" width="6" height="12" fill="#6366f1" style="animation-play-state: running; animation-delay: 0s;">
    <animate attributeName="opacity" values="1;0" keyTimes="0;1" dur="1s" begin="-0.19s" repeatCount="indefinite" style="animation-play-state: running; animation-delay: 0s;"></animate>
  </rect>
</g><g transform="rotate(291.6 50 50)" style="animation-play-state: running; animation-delay: 0s;">
  <rect x="47" y="24" rx="0" ry="0" width="6" height="12" fill="#6366f1" style="animation-play-state: running; animation-delay: 0s;">
    <animate attributeName="opacity" values="1;0" keyTimes="0;1" dur="1s" begin="-0.18s" repeatCount="indefinite" style="animation-play-state: running; animation-delay: 0s;"></animate>
  </rect>
</g><g transform="rotate(295.2 50 50)" style="animation-play-state: running; animation-delay: 0s;">
  <rect x="47" y="24" rx="0" ry="0" width="6" height="12" fill="#6366f1" style="animation-play-state: running; animation-delay: 0s;">
    <animate attributeName="opacity" values="1;0" keyTimes="0;1" dur="1s" begin="-0.17s" repeatCount="indefinite" style="animation-play-state: running; animation-delay: 0s;"></animate>
  </rect>
</g><g transform="rotate(298.8 50 50)" style="animation-play-state: running; animation-delay: 0s;">
  <rect x="47" y="24" rx="0" ry="0" width="6" height="12" fill="#6366f1" style="animation-play-state: running; animation-delay: 0s;">
    <animate attributeName="opacity" values="1;0" keyTimes="0;1" dur="1s" begin="-0.16s" repeatCount="indefinite" style="animation-play-state: running; animation-delay: 0s;"></animate>
  </rect>
</g><g transform="rotate(302.4 50 50)" style="animation-play-state: running; animation-delay: 0s;">
  <rect x="47" y="24" rx="0" ry="0" width="6" height="12" fill="#6366f1" style="animation-play-state: running; animation-delay: 0s;">
    <animate attributeName="opacity" values="1;0" keyTimes="0;1" dur="1s" begin="-0.15s" repeatCount="indefinite" style="animation-play-state: running; animation-delay: 0s;"></animate>
  </rect>
</g><g transform="rotate(306 50 50)" style="animation-play-state: running; animation-delay: 0s;">
  <rect x="47" y="24" rx="0" ry="0" width="6" height="12" fill="#6366f1" style="animation-play-state: running; animation-delay: 0s;">
    <animate attributeName="opacity" values="1;0" keyTimes="0;1" dur="1s" begin="-0.14s" repeatCount="indefinite" style="animation-play-state: running; animation-delay: 0s;"></animate>
  </rect>
</g><g transform="rotate(309.6 50 50)" style="animation-play-state: running; animation-delay: 0s;">
  <rect x="47" y="24" rx="0" ry="0" width="6" height="12" fill="#6366f1" style="animation-play-state: running; animation-delay: 0s;">
    <animate attributeName="opacity" values="1;0" keyTimes="0;1" dur="1s" begin="-0.13s" repeatCount="indefinite" style="animation-play-state: running; animation-delay: 0s;"></animate>
  </rect>
</g><g transform="rotate(313.2 50 50)" style="animation-play-state: running; animation-delay: 0s;">
  <rect x="47" y="24" rx="0" ry="0" width="6" height="12" fill="#6366f1" style="animation-play-state: running; animation-delay: 0s;">
    <animate attributeName="opacity" values="1;0" keyTimes="0;1" dur="1s" begin="-0.12s" repeatCount="indefinite" style="animation-play-state: running; animation-delay: 0s;"></animate>
  </rect>
</g><g transform="rotate(316.8 50 50)" style="animation-play-state: running; animation-delay: 0s;">
  <rect x="47" y="24" rx="0" ry="0" width="6" height="12" fill="#6366f1" style="animation-play-state: running; animation-delay: 0s;">
    <animate attributeName="opacity" values="1;0" keyTimes="0;1" dur="1s" begin="-0.11s" repeatCount="indefinite" style="animation-play-state: running; animation-delay: 0s;"></animate>
  </rect>
</g><g transform="rotate(320.4 50 50)" style="animation-play-state: running; animation-delay: 0s;">
  <rect x="47" y="24" rx="0" ry="0" width="6" height="12" fill="#6366f1" style="animation-play-state: running; animation-delay: 0s;">
    <animate attributeName="opacity" values="1;0" keyTimes="0;1" dur="1s" begin="-0.1s" repeatCount="indefinite" style="animation-play-state: running; animation-delay: 0s;"></animate>
  </rect>
</g><g transform="rotate(324 50 50)" style="animation-play-state: running; animation-delay: 0s;">
  <rect x="47" y="24" rx="0" ry="0" width="6" height="12" fill="#6366f1" style="animation-play-state: running; animation-delay: 0s;">
    <animate attributeName="opacity" values="1;0" keyTimes="0;1" dur="1s" begin="-0.09s" repeatCount="indefinite" style="animation-play-state: running; animation-delay: 0s;"></animate>
  </rect>
</g><g transform="rotate(327.6 50 50)" style="animation-play-state: running; animation-delay: 0s;">
  <rect x="47" y="24" rx="0" ry="0" width="6" height="12" fill="#6366f1" style="animation-play-state: running; animation-delay: 0s;">
    <animate attributeName="opacity" values="1;0" keyTimes="0;1" dur="1s" begin="-0.08s" repeatCount="indefinite" style="animation-play-state: running; animation-delay: 0s;"></animate>
  </rect>
</g><g transform="rotate(331.2 50 50)" style="animation-play-state: running; animation-delay: 0s;">
  <rect x="47" y="24" rx="0" ry="0" width="6" height="12" fill="#6366f1" style="animation-play-state: running; animation-delay: 0s;">
    <animate attributeName="opacity" values="1;0" keyTimes="0;1" dur="1s" begin="-0.07s" repeatCount="indefinite" style="animation-play-state: running; animation-delay: 0s;"></animate>
  </rect>
</g><g transform="rotate(334.8 50 50)" style="animation-play-state: running; animation-delay: 0s;">
  <rect x="47" y="24" rx="0" ry="0" width="6" height="12" fill="#6366f1" style="animation-play-state: running; animation-delay: 0s;">
    <animate attributeName="opacity" values="1;0" keyTimes="0;1" dur="1s" begin="-0.06s" repeatCount="indefinite" style="animation-play-state: running; animation-delay: 0s;"></animate>
  </rect>
</g><g transform="rotate(338.4 50 50)" style="animation-play-state: running; animation-delay: 0s;">
  <rect x="47" y="24" rx="0" ry="0" width="6" height="12" fill="#6366f1" style="animation-play-state: running; animation-delay: 0s;">
    <animate attributeName="opacity" values="1;0" keyTimes="0;1" dur="1s" begin="-0.05s" repeatCount="indefinite" style="animation-play-state: running; animation-delay: 0s;"></animate>
  </rect>
</g><g transform="rotate(342 50 50)" style="animation-play-state: running; animation-delay: 0s;">
  <rect x="47" y="24" rx="0" ry="0" width="6" height="12" fill="#6366f1" style="animation-play-state: running; animation-delay: 0s;">
    <animate attributeName="opacity" values="1;0" keyTimes="0;1" dur="1s" begin="-0.04s" repeatCount="indefinite" style="animation-play-state: running; animation-delay: 0s;"></animate>
  </rect>
</g><g transform="rotate(345.6 50 50)" style="animation-play-state: running; animation-delay: 0s;">
  <rect x="47" y="24" rx="0" ry="0" width="6" height="12" fill="#6366f1" style="animation-play-state: running; animation-delay: 0s;">
    <animate attributeName="opacity" values="1;0" keyTimes="0;1" dur="1s" begin="-0.03s" repeatCount="indefinite" style="animation-play-state: running; animation-delay: 0s;"></animate>
  </rect>
</g><g transform="rotate(349.2 50 50)" style="animation-play-state: running; animation-delay: 0s;">
  <rect x="47" y="24" rx="0" ry="0" width="6" height="12" fill="#6366f1" style="animation-play-state: running; animation-delay: 0s;">
    <animate attributeName="opacity" values="1;0" keyTimes="0;1" dur="1s" begin="-0.02s" repeatCount="indefinite" style="animation-play-state: running; animation-delay: 0s;"></animate>
  </rect>
</g><g transform="rotate(352.8 50 50)" style="animation-play-state: running; animation-delay: 0s;">
  <rect x="47" y="24" rx="0" ry="0" width="6" height="12" fill="#6366f1" style="animation-play-state: running; animation-delay: 0s;">
    <animate attributeName="opacity" values="1;0" keyTimes="0;1" dur="1s" begin="-0.01s" repeatCount="indefinite" style="animation-play-state: running; animation-delay: 0s;"></animate>
  </rect>
</g><g transform="rotate(356.4 50 50)" style="animation-play-state: running; animation-delay: 0s;">
  <rect x="47" y="24" rx="0" ry="0" width="6" height="12" fill="#6366f1" style="animation-play-state: running; animation-delay: 0s;">
    <animate attributeName="opacity" values="1;0" keyTimes="0;1" dur="1s" begin="0s" repeatCount="indefinite" style="animation-play-state: running; animation-delay: 0s;"></animate>
  </rect>
</g>
<!-- [ldio] generated by https://loading.io/ --></svg>